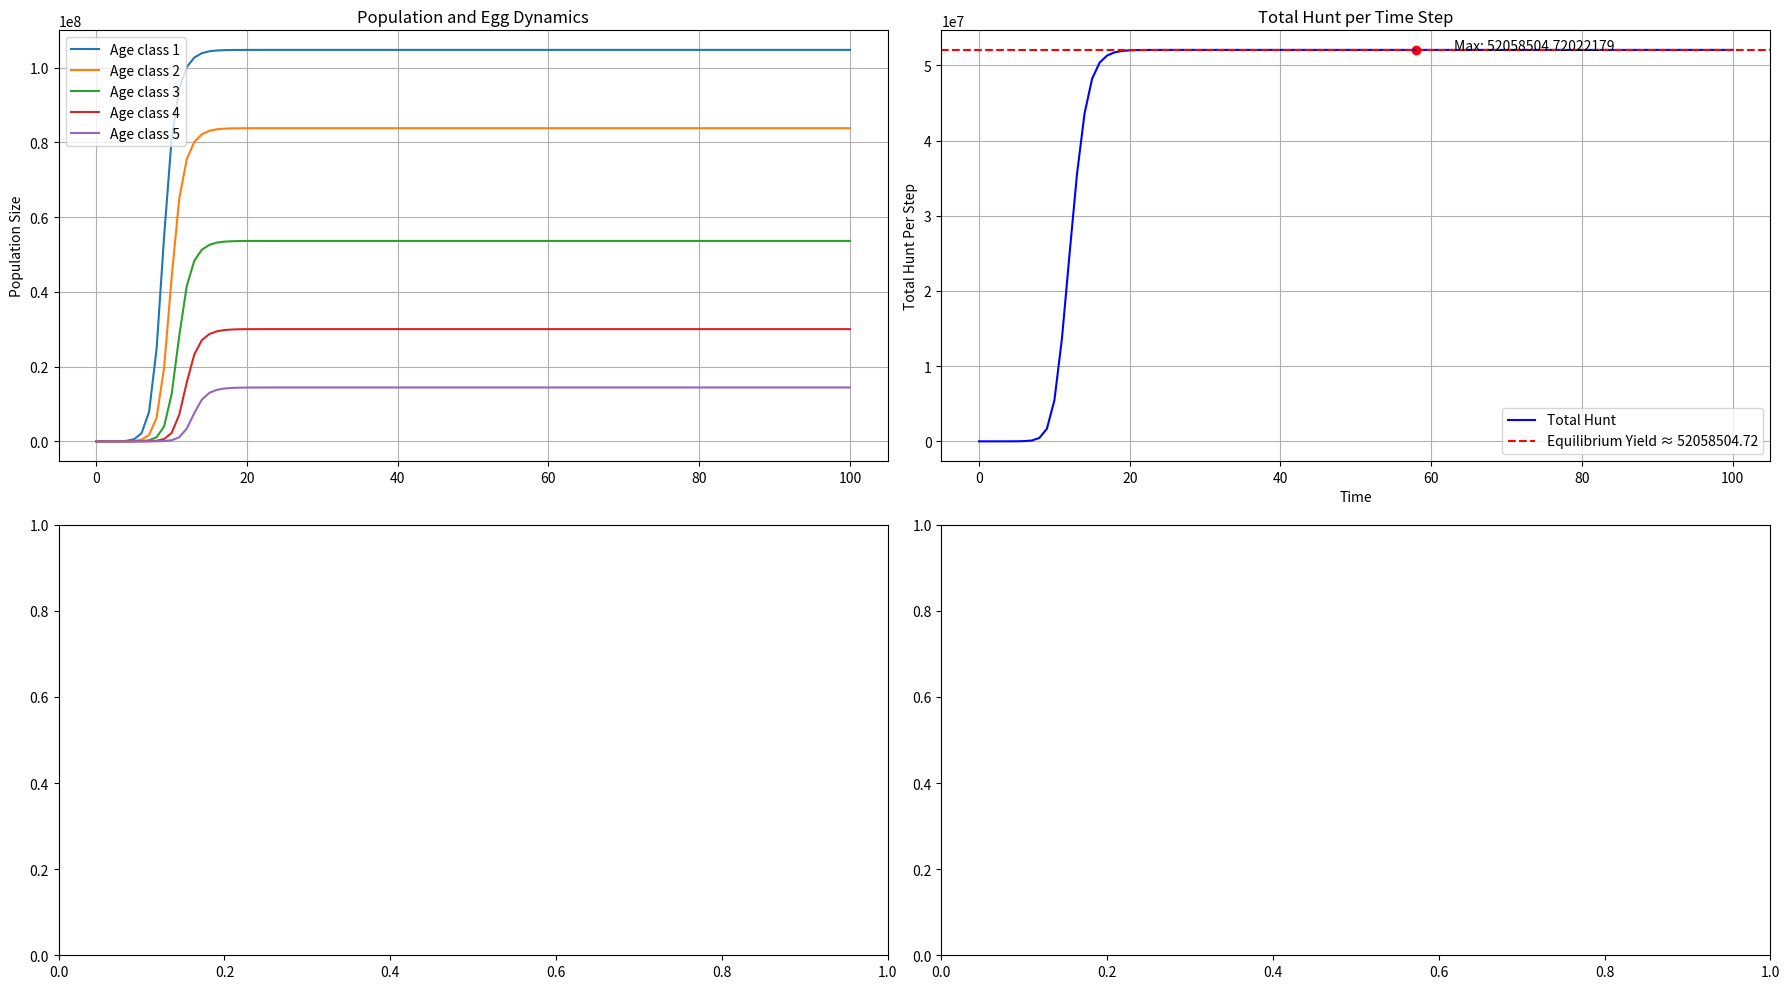

This figure's Python source:
import numpy as np
import matplotlib.pyplot as plt

# === Parameters ===
beta = 9.09e-9 
num_age_classes = 5
T = 100
fertility = np.array([2,7,12,16,18])
survival = np.array([0.8,0.8,0.8,0.8])
h = np.array([0, 0.2, 0.3, 0.4, 0.5])

# === Beverton-Holt ===
def psi_beverton(x, beta):
    return 1 / (1 + beta * x)

# === S' calculation ===
S_prime = np.ones(num_age_classes)
for i in range(1,num_age_classes):
    S_prime[i] = S_prime[i - 1] * survival[i-1] * (1 - h[i-1])

print("S_prime: " + str(S_prime))

# === yield theoretical function ===
def compute_equilibrium_yield():
    R0_hunt = np.sum(fertility * S_prime)
    if R0_hunt <= 1:
        return 0
    n0_star = (R0_hunt - 1) / beta
    Y = (n0_star / R0_hunt) * np.sum(h * S_prime)
    n_star = (S_prime / R0_hunt) * n0_star
    print("\n📊 Steady State (Theoretical) Values:")
    print(f"R0 with hunting: {R0_hunt:.4f}")
    print(f"n0* (eggs at equilibrium): {n0_star:.2f}")
    for i in range(num_age_classes):
        print(f"n{i+1}* = {n_star[i]:.2f}")
    return Y

# === Simulation ===
x = np.zeros((num_age_classes, T + 1))
x[:, 0] = [1000, 0, 0, 0, 0]
eggs = np.zeros(T + 1)
hunt_per_step = np.zeros(T + 1)

for t in range(1, T + 1):
    new_x = np.zeros(num_age_classes)
    eggs[t] = fertility @ x[:, t - 1]
    psi = psi_beverton(eggs[t], beta)
    new_x[0] = psi * eggs[t]

    for i in range(1, num_age_classes):
        new_x[i] = survival[i-1] * (1-h[i-1]) * x[i - 1, t - 1]
    
    new_x = np.clip(new_x, 0, None)
    x[:, t] = new_x
    hunt_per_step[t] = np.sum(h*x[:, t-1])

# === Compare therotical to simulated
Y_star = compute_equilibrium_yield()
Y_simulated = hunt_per_step[-1]

# === plot
fig, axs_arr = plt.subplots(2,2, figsize=(18, 10))
axs = axs_arr.flatten()

# eggs + population
#axs[0].plot(range(T + 1), eggs, label='Eggs (n₀)', linestyle='--', color='black')
for i in range(num_age_classes):
    axs[0].plot(range(T + 1), x[i], label=f'Age class {i+1}')
axs[0].set_ylabel("Population Size")
axs[0].set_title("Population and Egg Dynamics")
axs[0].legend()
axs[0].grid(True)

# yield and equilibrium plot
max_value = np.max(hunt_per_step)
max_time = np.argmax(hunt_per_step)
axs[1].plot(max_time, max_value, 'ro')
axs[1].annotate(f"Max: {max_value}", xy=(max_time+5, max_value))
axs[1].plot(range(T + 1), hunt_per_step, color='blue', label='Total Hunt')
axs[1].axhline(Y_star, color='red', linestyle='--', label=f'Equilibrium Yield ≈ {Y_star:.2f}')
axs[1].set_xlabel("Time")
axs[1].set_ylabel("Total Hunt Per Step")
axs[1].set_title("Total Hunt per Time Step")
axs[1].grid(True)
axs[1].legend()

plt.tight_layout()
plt.show()
